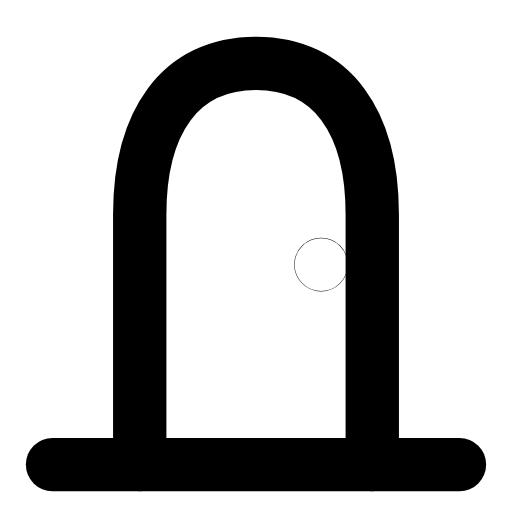
t = 0.00 s
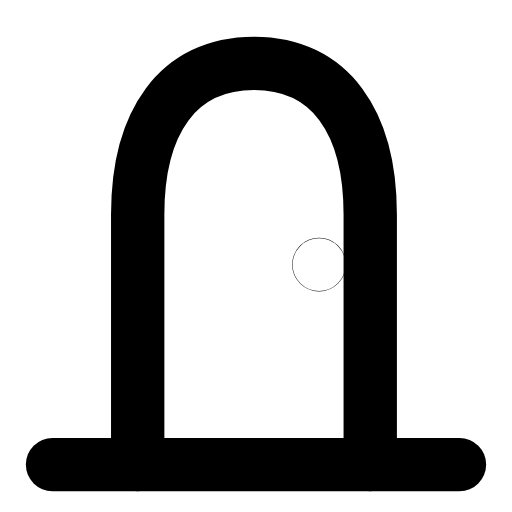
t = 0.26 s
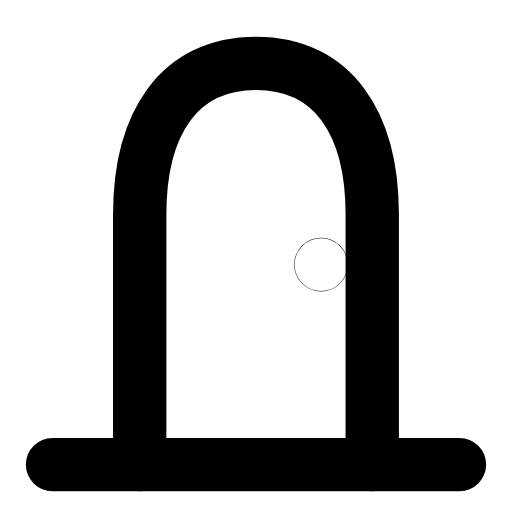
t = 0.49 s
t = 0.66 s: frame unchanged from t = 0.00 s, image omitted
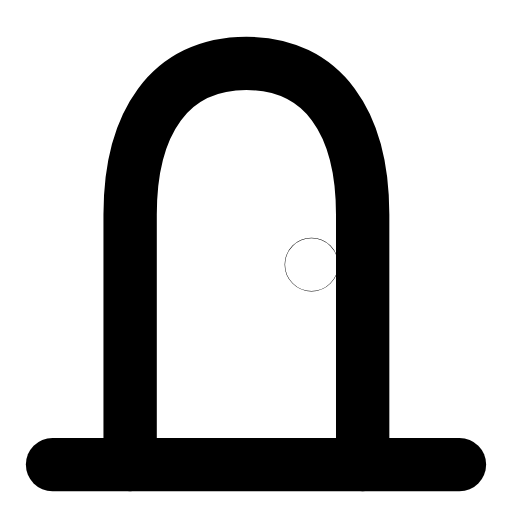
t = 0.89 s
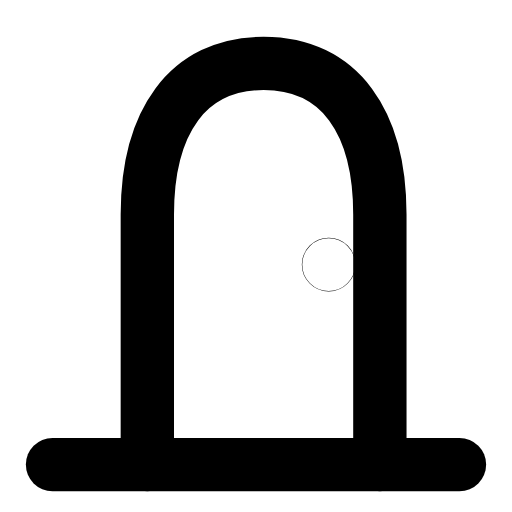
t = 1.13 s

The animated SVG that drew these frames (rendered in a browser with its animation timeline set to each time). Animation: 1 SMIL element (animateTransform=1); one cycle of 1.35 s, repeats indefinitely.

<svg xmlns="http://www.w3.org/2000/svg" width="24" height="24" viewBox="0 0 24 24" fill="none"><g transform="translate(-1.08 -1.114) scale(1.09)"><g><animateTransform attributeName="transform" type="translate" values="0 0;0.5 0;-0.5 0;0 0;0 0;-0.5 0;0.5 0;0 0;0 0" keyTimes="0;0.054;0.108;0.45;0.6;0.828;0.864;0.9;1" dur="1.35s" repeatCount="indefinite" calcMode="spline" keySplines="0.16 1 0.3 1;0.16 1 0.3 1;0.16 1 0.3 1;0.16 1 0.3 1;0.16 1 0.3 1;0.16 1 0.3 1;0.16 1 0.3 1;0.16 1 0.3 1"/><path stroke="currentColor" stroke-width="2.294" stroke-linecap="round" stroke-linejoin="round" fill="none" d="M7 21L7 10.25C7 6.3 8.7 3.75 12 3.75C15.3 3.75 17 6.3 17 10.25L17 21"></path><circle stroke="currentColor" stroke-width="2.294" stroke-linecap="round" stroke-linejoin="round" fill="none" cx="14.8" cy="12.4" r="0.01"></circle></g><line stroke="currentColor" stroke-width="2.294" stroke-linecap="round" stroke-linejoin="round" fill="none" x1="3.25" y1="21" x2="20.75" y2="21"></line></g></svg>
